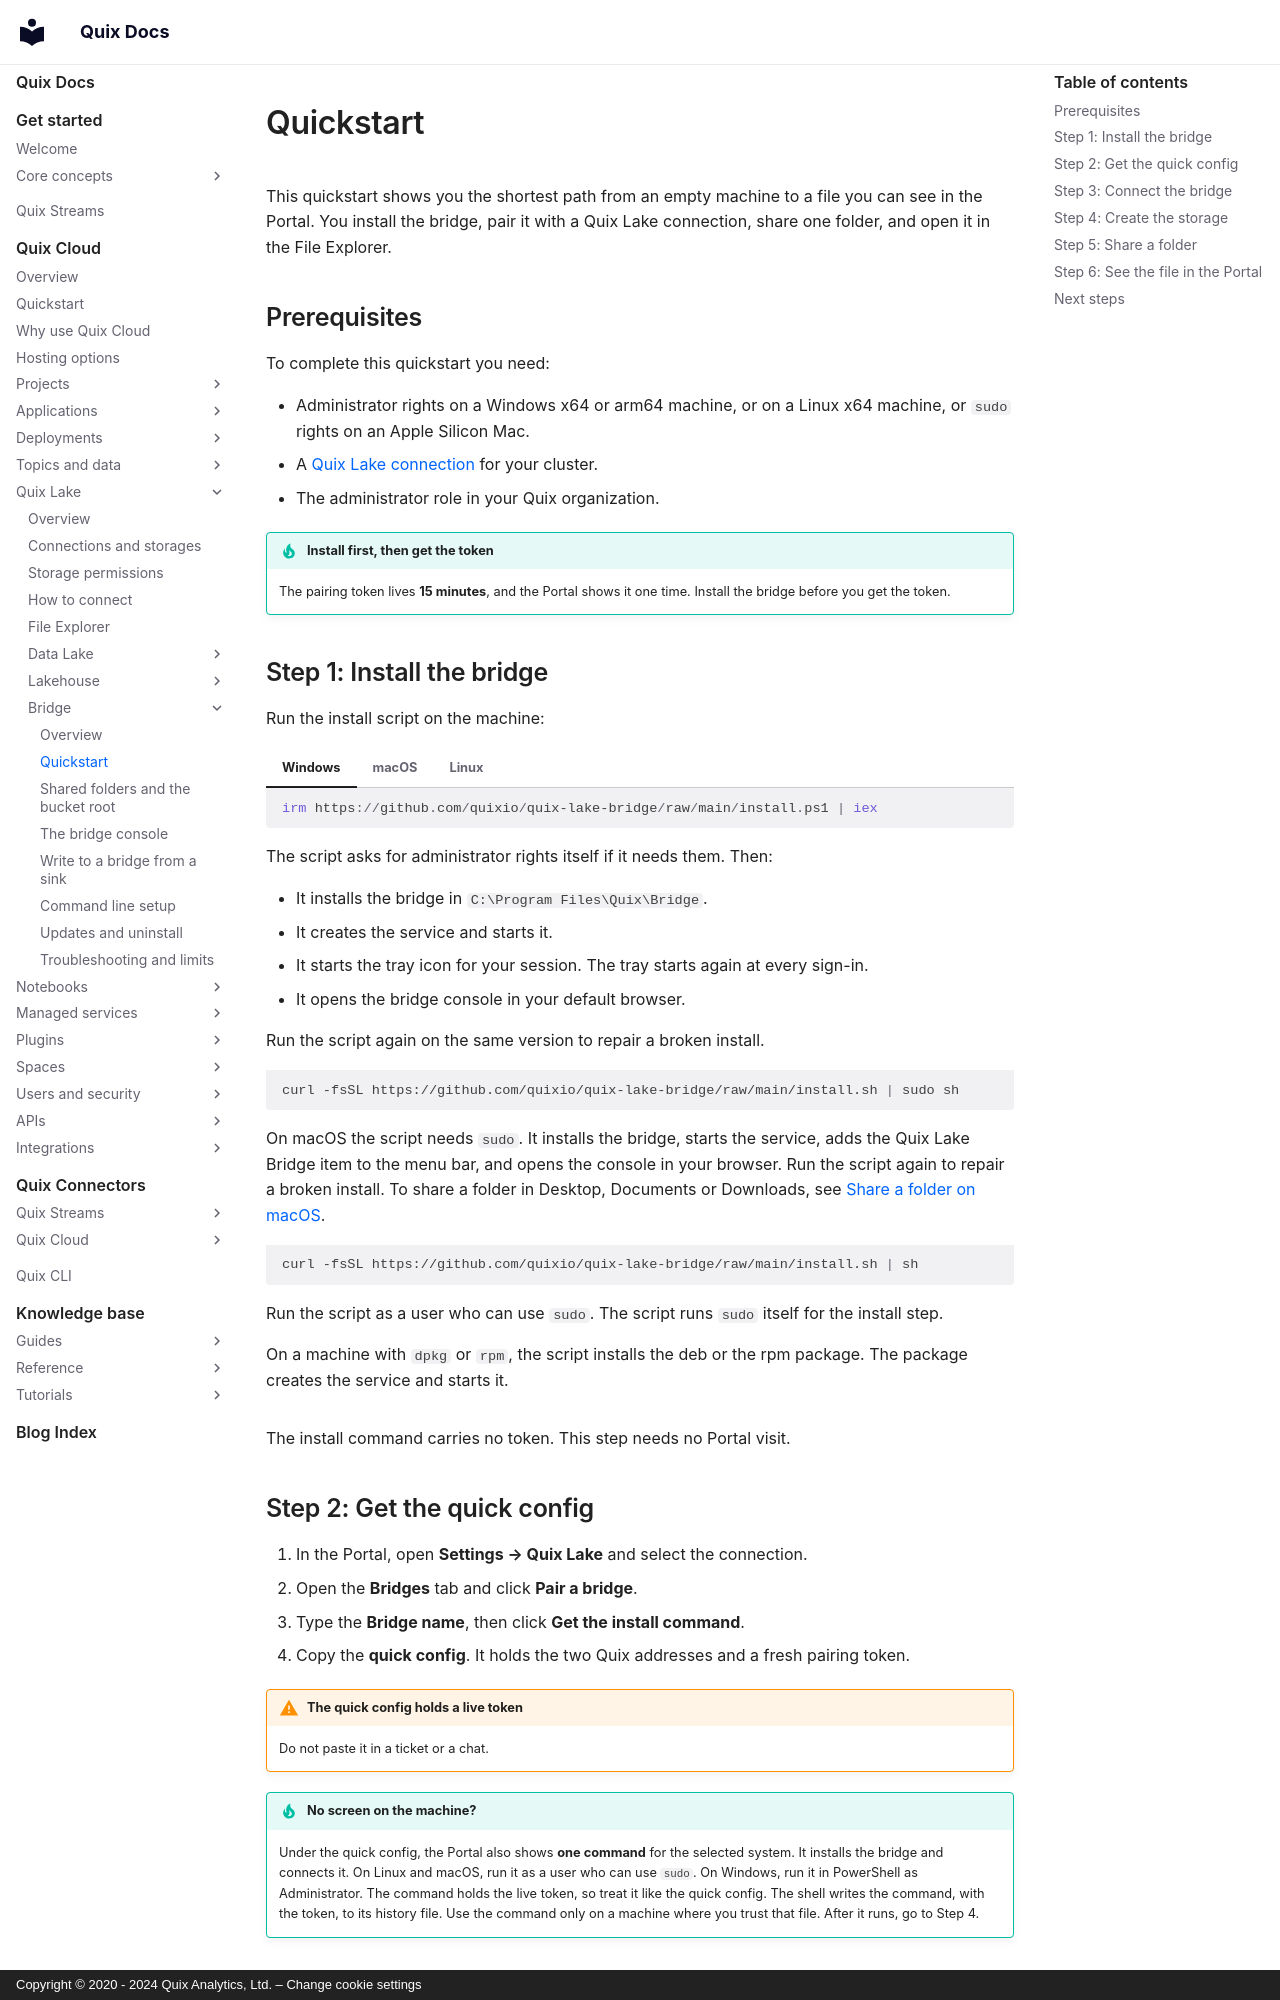

repository: quixio/quix-docs · page: quix-cloud/quix-lake/bridge/quickstart/index.html · generator: mkdocs · copyright: Copyright © 2020 - 2024 Quix Analytics, Ltd. – Change cookie settings

---
title: Bridge quickstart
description: Install the bridge, pair it, share a folder, and see the files in the Portal.
search:
  boost: 3
---

# Quickstart

This quickstart shows you the shortest path from an empty machine to a file you can see in the Portal. You install the bridge, pair it with a Quix Lake connection, share one folder, and open it in the File Explorer.

## Prerequisites

To complete this quickstart you need:

* Administrator rights on a Windows x64 or arm64 machine, or on a Linux x64 machine, or `sudo` rights on an Apple Silicon Mac.
* A [Quix Lake connection](../blob-storage.md) for your cluster.
* The administrator role in your Quix organization.

!!! tip "Install first, then get the token"
    The pairing token lives **15 minutes**, and the Portal shows it one time. Install the bridge before you get the token.

## Step 1: Install the bridge

Run the install script on the machine:

=== "Windows"

    ```powershell
    irm https://github.com/quixio/quix-lake-bridge/raw/main/install.ps1 | iex
    ```

    The script asks for administrator rights itself if it needs them. Then:

    - It installs the bridge in `C:\Program Files\Quix\Bridge`.
    - It creates the service and starts it.
    - It starts the tray icon for your session. The tray starts again at every sign-in.
    - It opens the bridge console in your default browser.

    Run the script again on the same version to repair a broken install.

=== "macOS"

    ```bash
    curl -fsSL https://github.com/quixio/quix-lake-bridge/raw/main/install.sh | sudo sh
    ```

    On macOS the script needs `sudo`. It installs the bridge, starts the service, adds the Quix Lake Bridge item to the menu bar, and opens the console in your browser. Run the script again to repair a broken install. To share a folder in Desktop, Documents or Downloads, see [Share a folder on macOS](./shared-folders.md#share-a-folder-on-macos).

=== "Linux"

    ```bash
    curl -fsSL https://github.com/quixio/quix-lake-bridge/raw/main/install.sh | sh
    ```

    Run the script as a user who can use `sudo`. The script runs `sudo` itself for the install step.

    On a machine with `dpkg` or `rpm`, the script installs the deb or the rpm package. The package creates the service and starts it.

The install command carries no token. This step needs no Portal visit.
